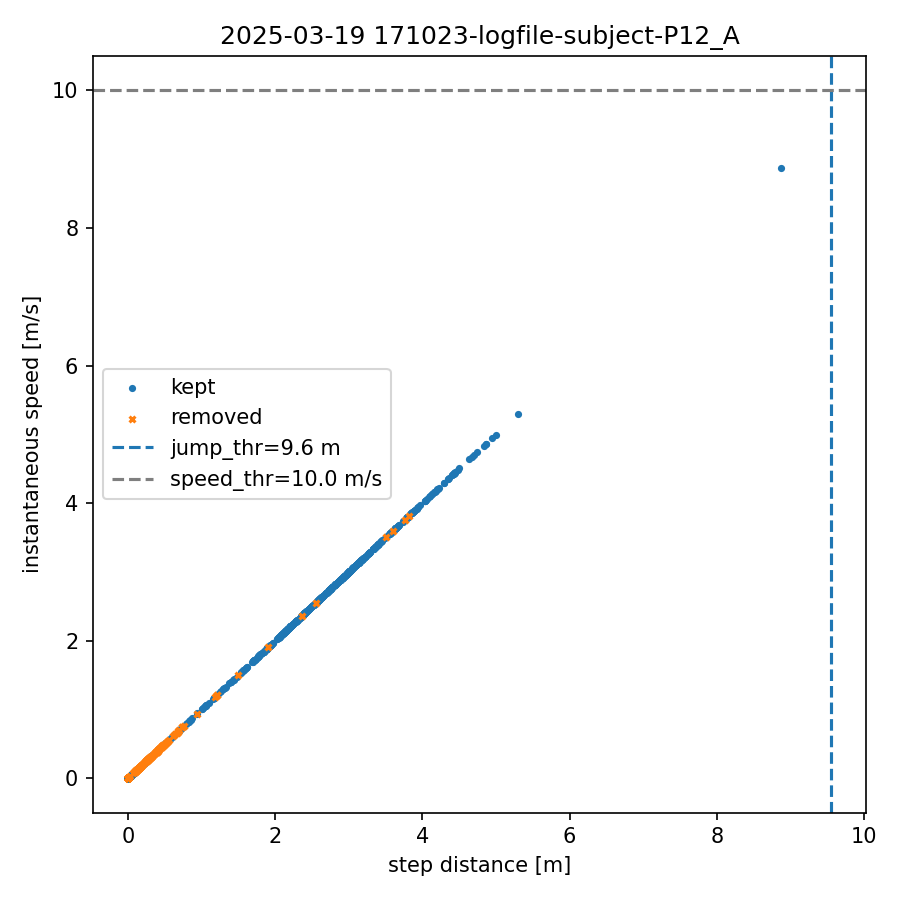

Source data for this figure (header and first rows):
index, step_dist_m, speed_mps, removed
0, 0.000, 0.000, 0
1, 0.000, 0.000, 0
2, 0.017, 0.017, 0
3, 0.000, 0.000, 0
4, 0.038, 0.038, 0
5, 0.000, 0.000, 0
6, 0.038, 0.038, 0
7, 0.000, 0.000, 0
8, 0.039, 0.039, 0
9, 0.000, 0.000, 0
10, 0.038, 0.038, 0
11, 0.000, 0.000, 0
12, 0.037, 0.037, 0
13, 0.000, 0.000, 0
14, 0.036, 0.036, 0
15, 0.000, 0.000, 0
16, 0.035, 0.035, 0
17, 0.000, 0.000, 0
18, 0.625, 0.625, 0
19, 0.000, 0.000, 0
20, 0.056, 0.056, 0
21, 0.000, 0.000, 0
22, 0.027, 0.027, 0
23, 0.000, 0.000, 0
24, 0.018, 0.018, 0
25, 0.000, 0.000, 0
26, 0.039, 0.039, 0
27, 0.000, 0.000, 0
28, 0.039, 0.039, 0
29, 0.000, 0.000, 0
30, 0.040, 0.040, 0
31, 0.000, 0.000, 0
32, 0.041, 0.041, 0
33, 0.000, 0.000, 0
34, 0.039, 0.039, 0
35, 0.000, 0.000, 0
36, 0.039, 0.039, 0
37, 0.000, 0.000, 0
38, 0.037, 0.037, 0
39, 0.000, 0.000, 0
40, 0.035, 0.035, 0
41, 0.000, 0.000, 0
42, 0.035, 0.035, 0
43, 0.000, 0.000, 0
44, 0.033, 0.033, 0
45, 0.000, 0.000, 0
46, 0.055, 0.055, 0
47, 0.000, 0.000, 0
48, 0.057, 0.057, 0
49, 0.000, 0.000, 0
50, 0.793, 0.793, 0
51, 0.000, 0.000, 0
52, 0.064, 0.064, 0
53, 0.000, 0.000, 0
54, 1.310, 1.310, 0
55, 0.000, 0.000, 0
56, 0.181, 0.181, 0
57, 0.000, 0.000, 0
58, 0.579, 0.579, 0
59, 0.000, 0.000, 1
... 1,347 more rows
